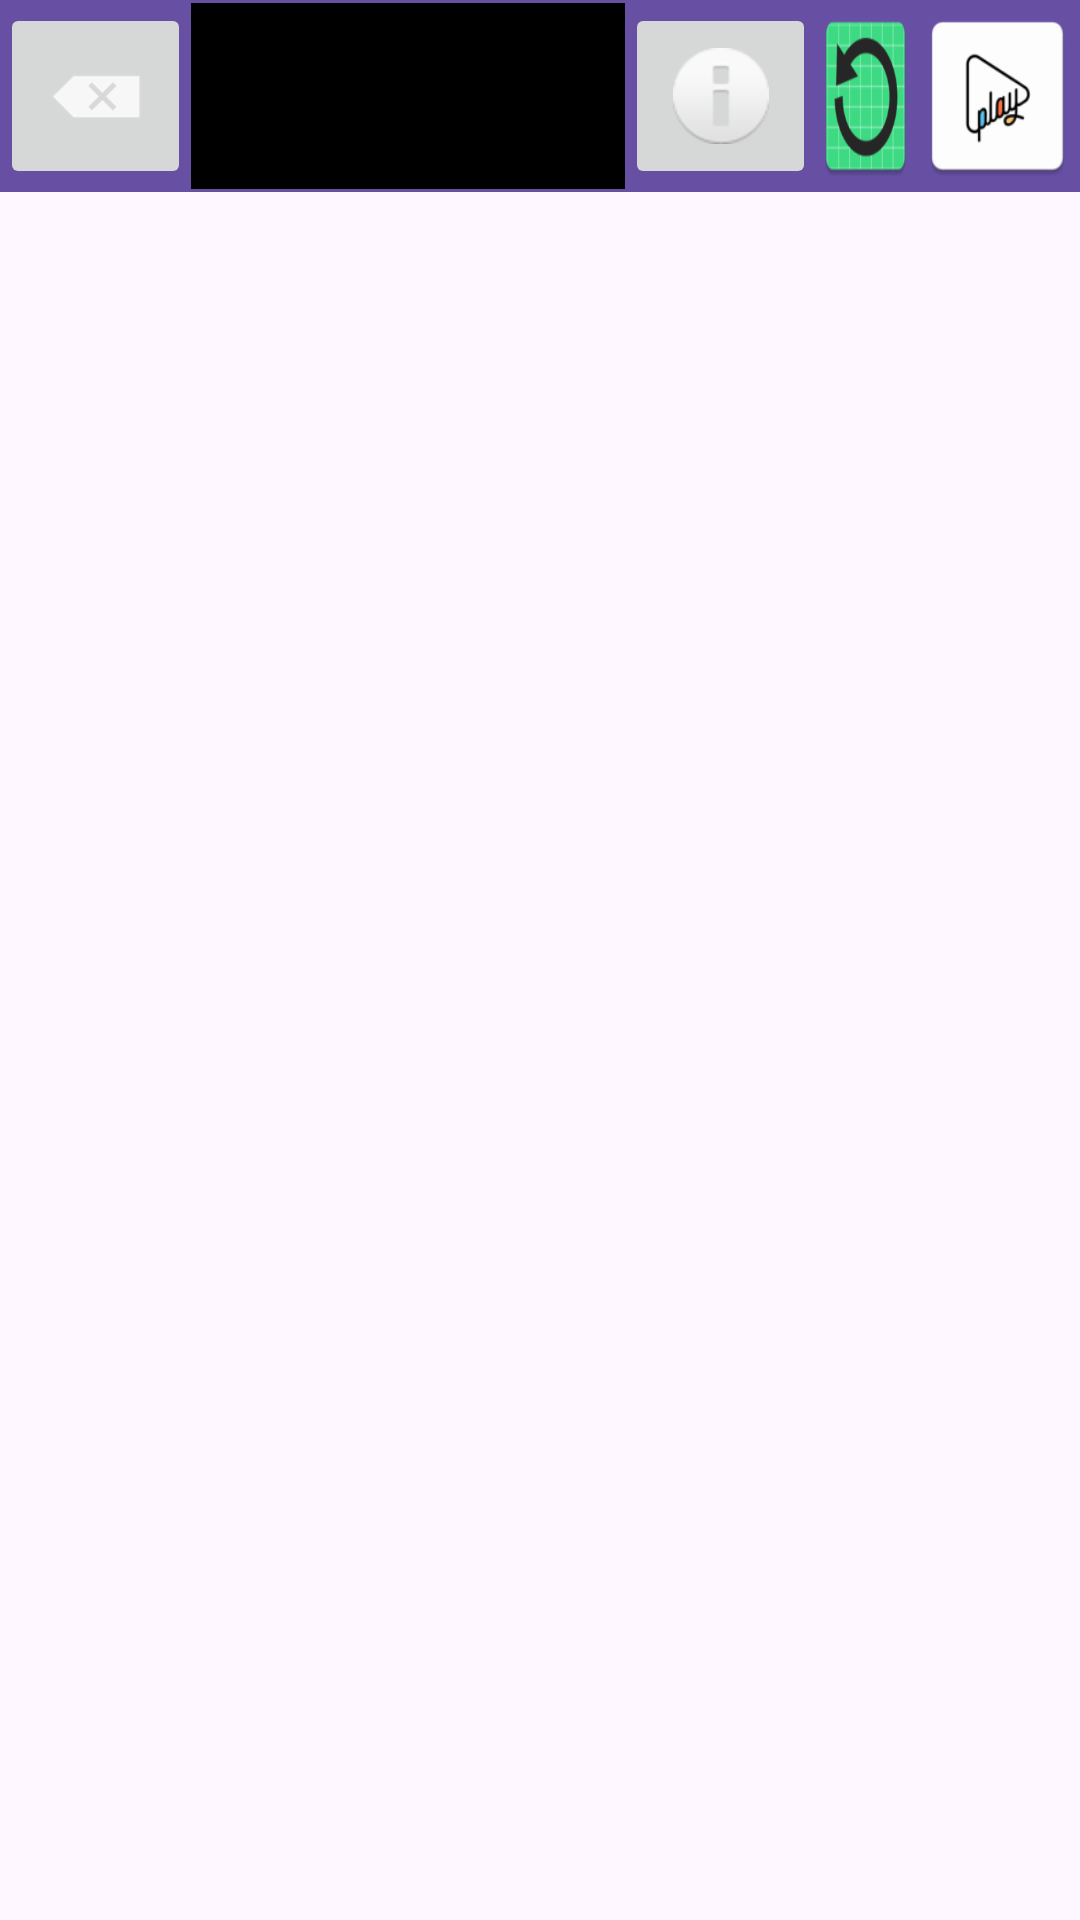

Layout XML and referenced resources for this Android screen:
<!-- AndroidManifest.xml: application theme Theme.Diplom -->
<!-- res/layout/level_layout.xml -->
<?xml version="1.0" encoding="utf-8"?>
<androidx.constraintlayout.widget.ConstraintLayout xmlns:android="http://schemas.android.com/apk/res/android"
    xmlns:app="http://schemas.android.com/apk/res-auto"
    android:layout_width="match_parent"
    android:layout_height="match_parent">

    <androidx.appcompat.widget.Toolbar
        android:id="@+id/levelToolbar"
        android:layout_width="409dp"
        android:layout_height="wrap_content"
        android:background="?attr/colorPrimary"
        android:minHeight="?attr/actionBarSize"
        android:theme="?attr/actionBarTheme"
        app:layout_constraintBottom_toBottomOf="parent"
        app:layout_constraintEnd_toEndOf="parent"
        app:layout_constraintHorizontal_bias="0.0"
        app:layout_constraintStart_toStartOf="parent"
        app:layout_constraintTop_toTopOf="parent"
        app:layout_constraintVertical_bias="0.0" />

    <LinearLayout
        android:id="@+id/toolbarLinearLayout"
        android:layout_width="match_parent"
        android:layout_height="wrap_content"
        android:orientation="horizontal"
        app:layout_constraintBottom_toBottomOf="@+id/levelToolbar"
        app:layout_constraintEnd_toEndOf="@+id/levelToolbar"
        app:layout_constraintStart_toStartOf="parent"
        app:layout_constraintTop_toTopOf="@+id/levelToolbar">

        <ImageButton
            android:id="@+id/backImgButton"
            android:layout_width="wrap_content"
            android:layout_height="match_parent"
            android:layout_weight="1"
            android:contentDescription="@string/backButton"
            app:srcCompat="@android:drawable/ic_input_delete" />

        <TextView
            android:id="@+id/timeTextView"
            android:layout_width="137dp"
            android:layout_height="match_parent"
            android:layout_weight="1"
            android:background="@color/black"
            android:textSize="32sp" />

        <ImageButton
            android:id="@+id/levelConditionImgButton"
            android:layout_width="wrap_content"
            android:layout_height="match_parent"
            android:layout_weight="1"
            android:importantForAccessibility="no"
            app:srcCompat="@android:drawable/ic_dialog_info" />

        <ImageButton
            android:id="@+id/clearCanvasImgButton"
            android:layout_width="25dp"
            android:layout_height="62dp"
            android:layout_weight="1"
            android:background="@mipmap/ic_restart_game"
            android:importantForAccessibility="no" />

        <ImageButton
            android:id="@+id/playImgButton"
            android:layout_width="47dp"
            android:layout_height="match_parent"
            android:layout_weight="1"
            android:background="@mipmap/ic_play_game"
            android:contentDescription="@string/playLevelButton" />

    </LinearLayout>

    <LinearLayout
        android:id="@+id/levelLinearLayout"
        android:layout_width="match_parent"
        android:layout_height="0sp"
        android:orientation="vertical"
        android:weightSum="10"
        app:layout_constraintBottom_toBottomOf="parent"
        app:layout_constraintEnd_toEndOf="parent"
        app:layout_constraintStart_toStartOf="parent"
        app:layout_constraintTop_toBottomOf="@+id/toolbarLinearLayout" />


</androidx.constraintlayout.widget.ConstraintLayout>
<!-- resources referenced by this layout -->
<resources>
  <color name="black">#FF000000</color>
  <!-- mipmap ic_play_game: png bitmap (mipmap-hdpi, 2020 bytes) -->
  <!-- mipmap ic_restart_game: png bitmap (mipmap-hdpi, 3239 bytes) -->
  <string name="backButton">Кнопка назад</string>
  <string name="playLevelButton">Запустить уровень</string>
  <style name="Theme.Diplom" parent="Base.Theme.Diplom" />
  <style name="Base.Theme.Diplom" parent="Theme.Material3.DayNight.NoActionBar" />
</resources>
